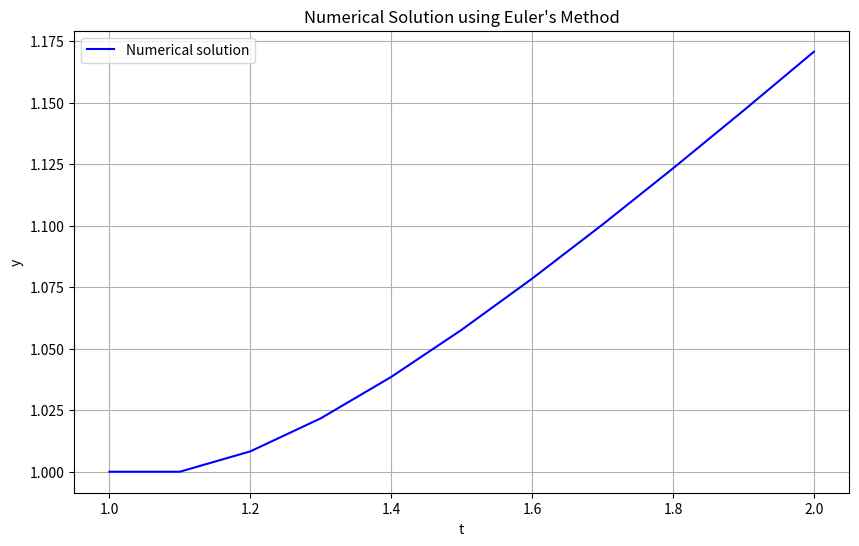

Recreate this plot in Python.
import numpy as np
import matplotlib.pyplot as plt

# Initial condition
t0 = 1
y0 = 1

# Step size
h = 0.1

# Number of steps
n_steps = int((2 - t0) / h)

# Arrays to store t and y values
t_values = np.zeros(n_steps + 1)
y_values = np.zeros(n_steps + 1)
absolute_errors = np.zeros(n_steps + 1)
relative_errors = np.zeros(n_steps + 1)

# Initial values
t_values[0] = t0
y_values[0] = y0

# Euler's method
for i in range(n_steps):
    t = t_values[i]
    y = y_values[i]
    
    # Calculate y_{n+1} using Euler's method
    y_next = y + h * (y / t - (y / t)**2)
    
    # Update t and y values
    t_values[i + 1] = t + h
    y_values[i + 1] = y_next
    
    # Calculate exact solution for error calculation
    exact_solution = t_values[i + 1] / (1 + np.log(t_values[i + 1]))
    
    # Calculate absolute and relative errors
    absolute_errors[i + 1] = np.abs(y_next - exact_solution)
    relative_errors[i + 1] = absolute_errors[i + 1] / np.abs(exact_solution)

# Plot the numerical solution
plt.figure(figsize=(10, 6))
plt.plot(t_values, y_values, label='Numerical solution', color='blue')
plt.title('Numerical Solution using Euler\'s Method')
plt.xlabel('t')
plt.ylabel('y')
plt.legend()
plt.grid(True)
plt.show()

# Compute and print the absolute and relative errors
print("absolute error at each mesh point:",absolute_errors)
print("relative error at each mesh point:",relative_errors)
print(f"Maximum absolute error: {np.max(absolute_errors):.6f}")
print(f"Maximum relative error: {np.max(relative_errors):.6f}")
